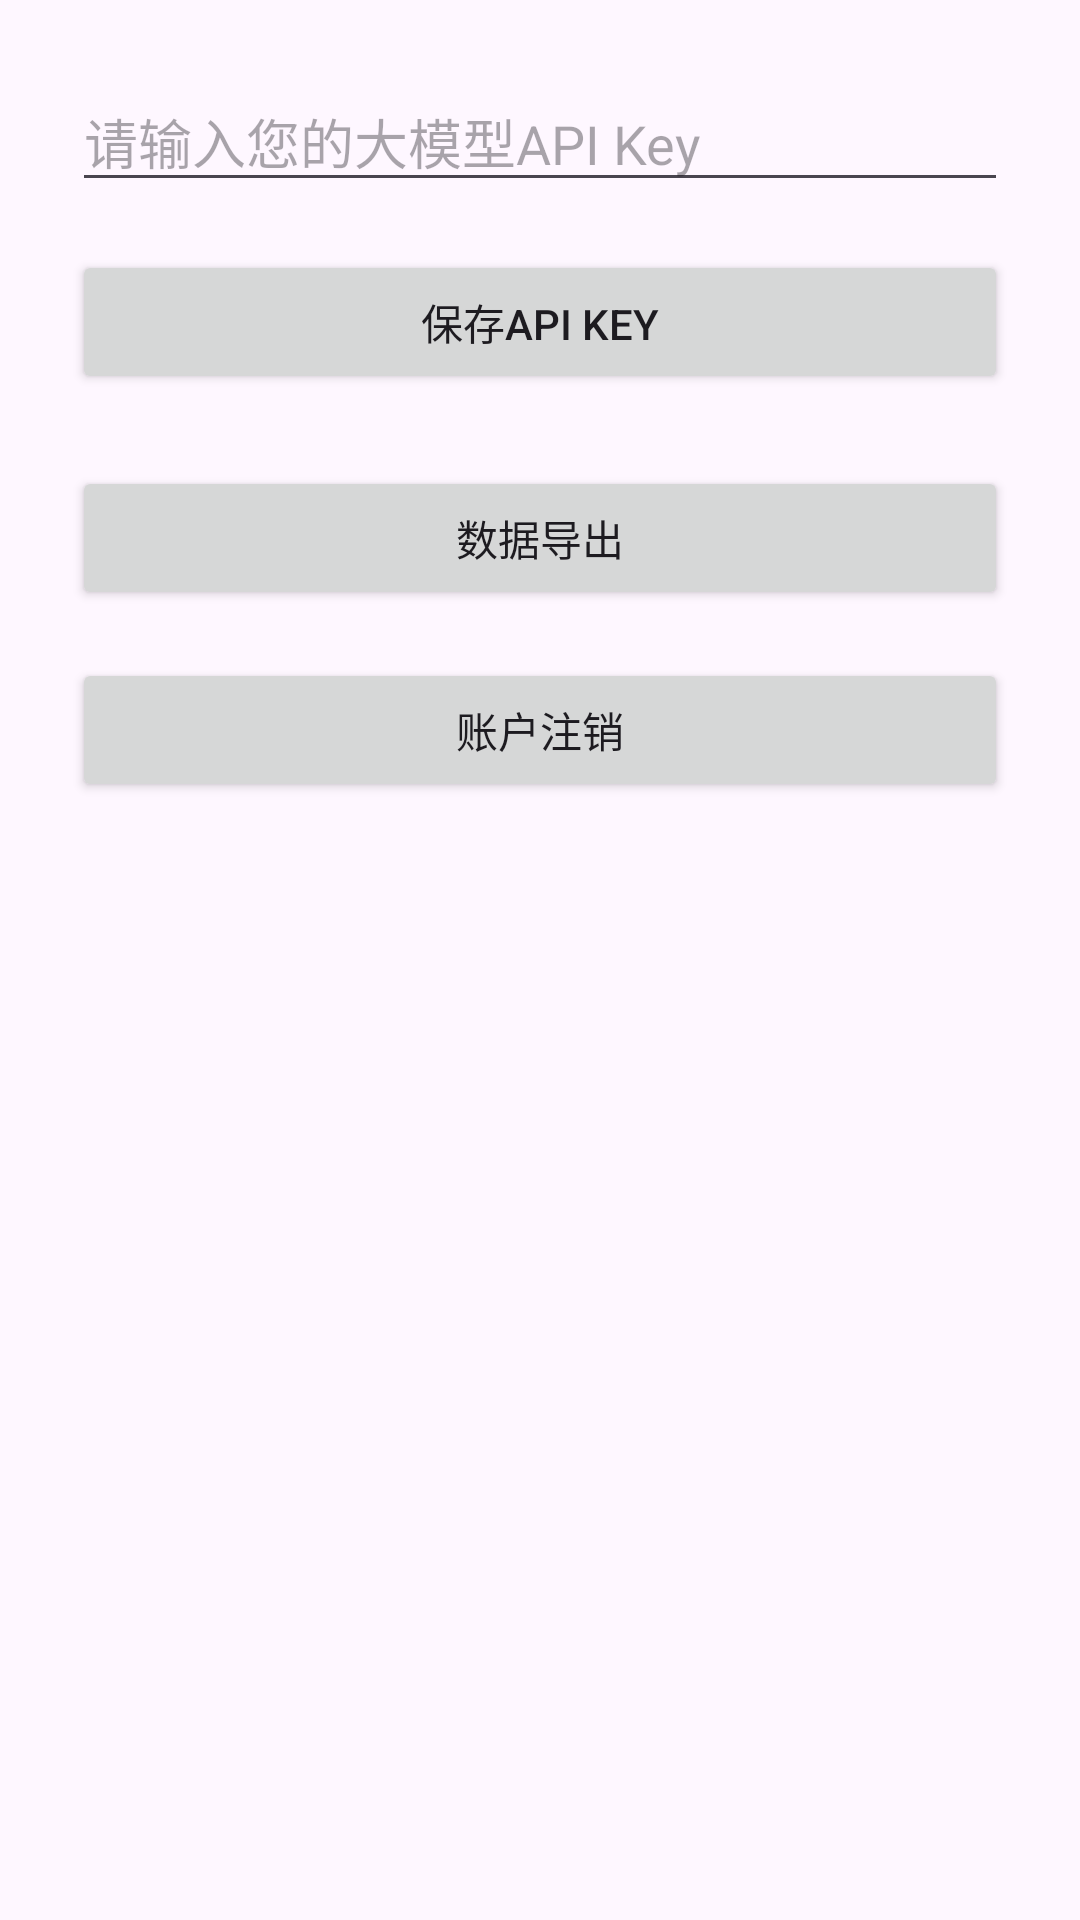

Reconstruct the res/layout file that produces this screen, plus the resources it refers to.
<!-- AndroidManifest.xml: application theme Theme.MyAppnew -->
<!-- res/layout/fragment_settings.xml -->
<?xml version="1.0" encoding="utf-8"?>
<LinearLayout xmlns:android="http://schemas.android.com/apk/res/android"
    android:layout_width="match_parent"
    android:layout_height="match_parent"
    android:orientation="vertical"
    android:padding="24dp">

    <EditText
        android:id="@+id/editTextApiKey"
        android:layout_width="match_parent"
        android:layout_height="wrap_content"
        android:hint="请输入您的大模型API Key"
        android:inputType="textPassword"
        android:importantForAutofill="yes" />

    <Button
        android:id="@+id/buttonSaveApiKey"
        android:layout_width="match_parent"
        android:layout_height="wrap_content"
        android:text="保存API Key"
        android:layout_marginTop="16dp" />

    <Button
        android:id="@+id/buttonExportData"
        android:layout_width="match_parent"
        android:layout_height="wrap_content"
        android:text="数据导出"
        android:layout_marginTop="24dp" />

    <Button
        android:id="@+id/buttonLogout"
        android:layout_width="match_parent"
        android:layout_height="wrap_content"
        android:text="账户注销"
        android:layout_marginTop="16dp" />

    

</LinearLayout>
<!-- resources referenced by this layout -->
<resources>
  <style name="Theme.MyAppnew" parent="Base.Theme.MyAppnew" />
  <style name="Base.Theme.MyAppnew" parent="Theme.Material3.DayNight.NoActionBar">
          
          
      </style>
</resources>
